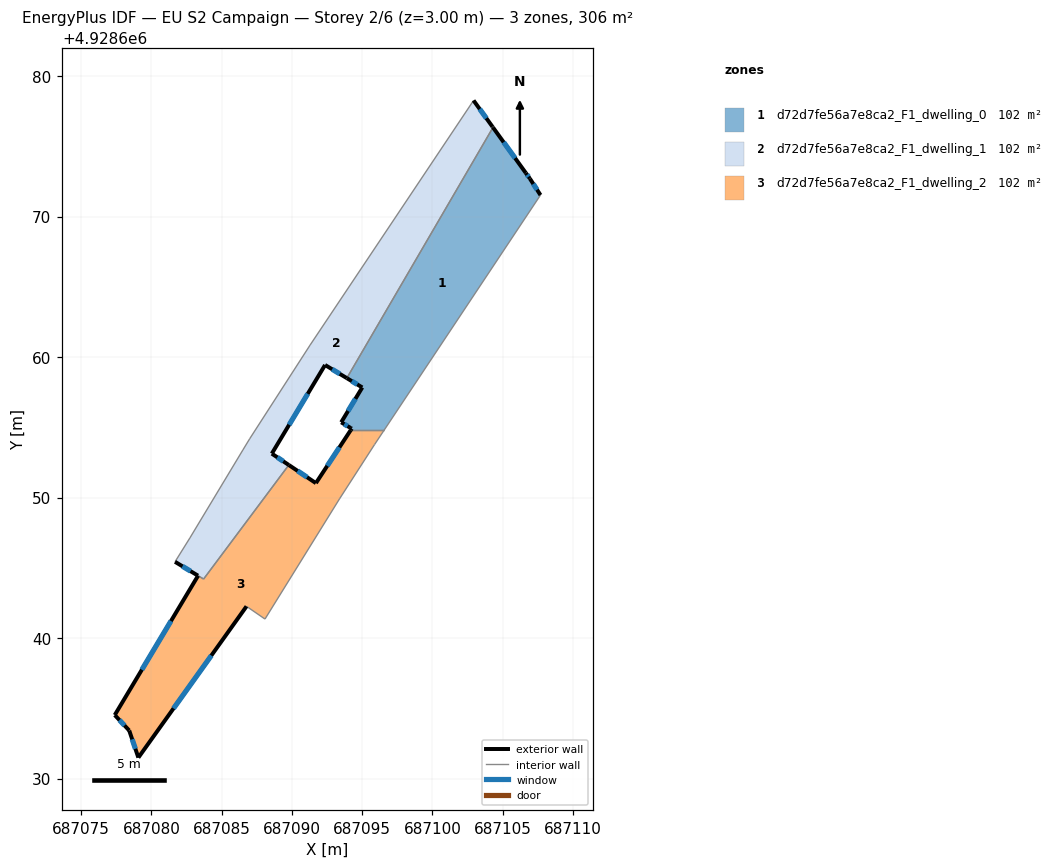
=== STOREY PLAN SPEC (per zone: floor XY polygon, exterior-wall plan segments, windows/doors) ===
zone 1: d72d7fe56a7e8ca2_F1_dwelling_0  (101.8 m²)
  floor: (687096.57, 4928654.80) (687107.70, 4928671.53) (687106.94, 4928672.71) (687106.65, 4928673.11) (687104.32, 4928676.35) (687093.91, 4928658.50) (687095.01, 4928657.84) (687093.51, 4928655.36) (687094.19, 4928654.95) (687094.26, 4928654.91) (687094.19, 4928654.80)
  exterior wall: (687094.19, 4928654.80) – (687094.26, 4928654.91)  [0.1 m]
  exterior wall: (687094.26, 4928654.91) – (687094.19, 4928654.95)  [0.1 m]
  exterior wall: (687094.19, 4928654.95) – (687093.51, 4928655.36)  [0.8 m]
    window: (687093.97, 4928655.08) – (687093.73, 4928655.22)  [0.3 m²]
  exterior wall: (687093.51, 4928655.36) – (687095.01, 4928657.84)  [2.9 m]
    window: (687094.00, 4928656.16) – (687094.53, 4928657.03)  [1.1 m²]
  exterior wall: (687095.01, 4928657.84) – (687093.91, 4928658.50)  [1.3 m]
    window: (687094.66, 4928658.05) – (687094.27, 4928658.28)  [0.5 m²]
  exterior wall: (687104.32, 4928676.35) – (687106.65, 4928673.11)  [4.0 m]
    window: (687105.08, 4928675.29) – (687105.89, 4928674.16)  [1.5 m²]
  exterior wall: (687106.65, 4928673.11) – (687106.94, 4928672.71)  [0.5 m]
    window: (687106.75, 4928672.97) – (687106.85, 4928672.84)  [0.2 m²]
  exterior wall: (687106.94, 4928672.71) – (687107.70, 4928671.53)  [1.4 m]
    window: (687107.19, 4928672.32) – (687107.45, 4928671.91)  [0.5 m²]
  interior walls: 3
zone 2: d72d7fe56a7e8ca2_F1_dwelling_1  (102.0 m²)
  floor: (687089.78, 4928652.32) (687088.57, 4928653.13) (687092.36, 4928659.44) (687093.91, 4928658.50) (687104.32, 4928676.35) (687104.29, 4928676.39) (687102.93, 4928678.26) (687091.29, 4928660.85) (687086.99, 4928654.18) (687086.51, 4928653.39) (687082.74, 4928647.13) (687081.68, 4928645.43) (687083.72, 4928644.20)
  exterior wall: (687083.32, 4928644.44) – (687081.68, 4928645.43)  [1.9 m]
    window: (687082.79, 4928644.76) – (687082.22, 4928645.11)  [0.7 m²]
  exterior wall: (687102.93, 4928678.26) – (687104.29, 4928676.39)  [2.3 m]
    window: (687103.37, 4928677.66) – (687103.85, 4928677.00)  [0.8 m²]
  exterior wall: (687104.29, 4928676.39) – (687104.32, 4928676.35)  [0.1 m]
  exterior wall: (687093.91, 4928658.50) – (687092.36, 4928659.44)  [1.8 m]
    window: (687093.41, 4928658.80) – (687092.87, 4928659.13)  [0.7 m²]
  exterior wall: (687092.36, 4928659.44) – (687088.57, 4928653.13)  [7.4 m]
    window: (687091.13, 4928657.38) – (687089.81, 4928655.18)  [2.7 m²]
  exterior wall: (687088.57, 4928653.13) – (687089.78, 4928652.32)  [1.5 m]
    window: (687088.97, 4928652.86) – (687089.39, 4928652.58)  [0.5 m²]
  interior walls: 8
zone 3: d72d7fe56a7e8ca2_F1_dwelling_2  (102.1 m²)
  floor: (687088.09, 4928641.35) (687093.39, 4928649.91) (687095.88, 4928653.77) (687096.57, 4928654.80) (687094.19, 4928654.80) (687091.71, 4928651.03) (687089.78, 4928652.32) (687083.72, 4928644.20) (687083.32, 4928644.44) (687077.39, 4928634.52) (687078.42, 4928633.42) (687079.07, 4928631.49) (687086.77, 4928642.26)
  exterior wall: (687086.77, 4928642.26) – (687079.07, 4928631.49)  [13.2 m]
    window: (687084.27, 4928638.75) – (687081.58, 4928634.99)  [4.9 m²]
  exterior wall: (687079.07, 4928631.49) – (687078.42, 4928633.42)  [2.0 m]
    window: (687078.86, 4928632.11) – (687078.64, 4928632.79)  [0.7 m²]
  exterior wall: (687078.42, 4928633.42) – (687077.39, 4928634.52)  [1.5 m]
    window: (687078.09, 4928633.77) – (687077.73, 4928634.16)  [0.6 m²]
  exterior wall: (687077.39, 4928634.52) – (687083.32, 4928644.44)  [11.6 m]
    window: (687079.32, 4928637.74) – (687081.40, 4928641.21)  [4.2 m²]
  exterior wall: (687089.78, 4928652.32) – (687091.71, 4928651.03)  [2.3 m]
    window: (687090.41, 4928651.90) – (687091.09, 4928651.45)  [0.9 m²]
  exterior wall: (687091.71, 4928651.03) – (687094.19, 4928654.80)  [4.5 m]
    window: (687092.52, 4928652.25) – (687093.39, 4928653.57)  [1.7 m²]
  interior walls: 7

=== DERIVED (storey summary) ===
Building: EU S2 Campaign
Storey: 2 of 6  (floor level z = 3.00 m)
Storey gross floor area: 305.9 m²
Zones on this storey: 3
  - d72d7fe56a7e8ca2_F1_dwelling_0: floor 101.8 m²; exterior wall 11.1 m (33.2 m²); 6 window(s) 4.0 m²; WWR 12.0%
  - d72d7fe56a7e8ca2_F1_dwelling_1: floor 102.0 m²; exterior wall 14.9 m (44.7 m²); 5 window(s) 5.4 m²; WWR 12.2%
  - d72d7fe56a7e8ca2_F1_dwelling_2: floor 102.1 m²; exterior wall 35.2 m (105.5 m²); 6 window(s) 12.9 m²; WWR 12.2%
Zone adjacency (shared interzone walls):
  - d72d7fe56a7e8ca2_F1_dwelling_0 ↔ d72d7fe56a7e8ca2_F1_dwelling_1
  - d72d7fe56a7e8ca2_F1_dwelling_0 ↔ d72d7fe56a7e8ca2_F1_dwelling_2
  - d72d7fe56a7e8ca2_F1_dwelling_1 ↔ d72d7fe56a7e8ca2_F1_dwelling_2